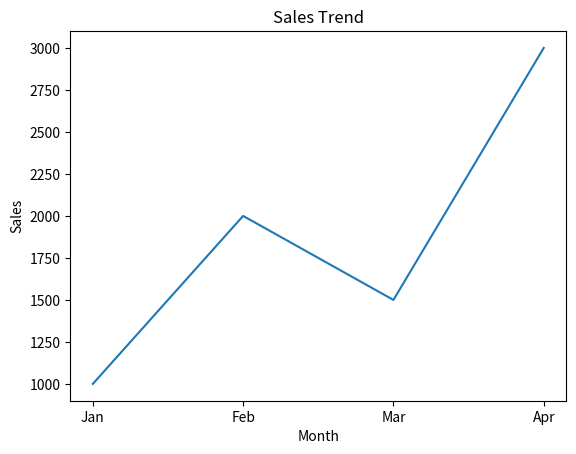

Reproduce this figure in Python.
#program_01_Line_chart.py

import pandas as pd
import matplotlib.pyplot as plt

df = pd.DataFrame({
    "Month":["Jan","Feb","Mar","Apr"],
    "Sales":[1000,2000,1500,3000]
})

plt.plot(df["Month"], df["Sales"])
plt.title("Sales Trend")
plt.xlabel("Month")
plt.ylabel("Sales")
plt.show()
